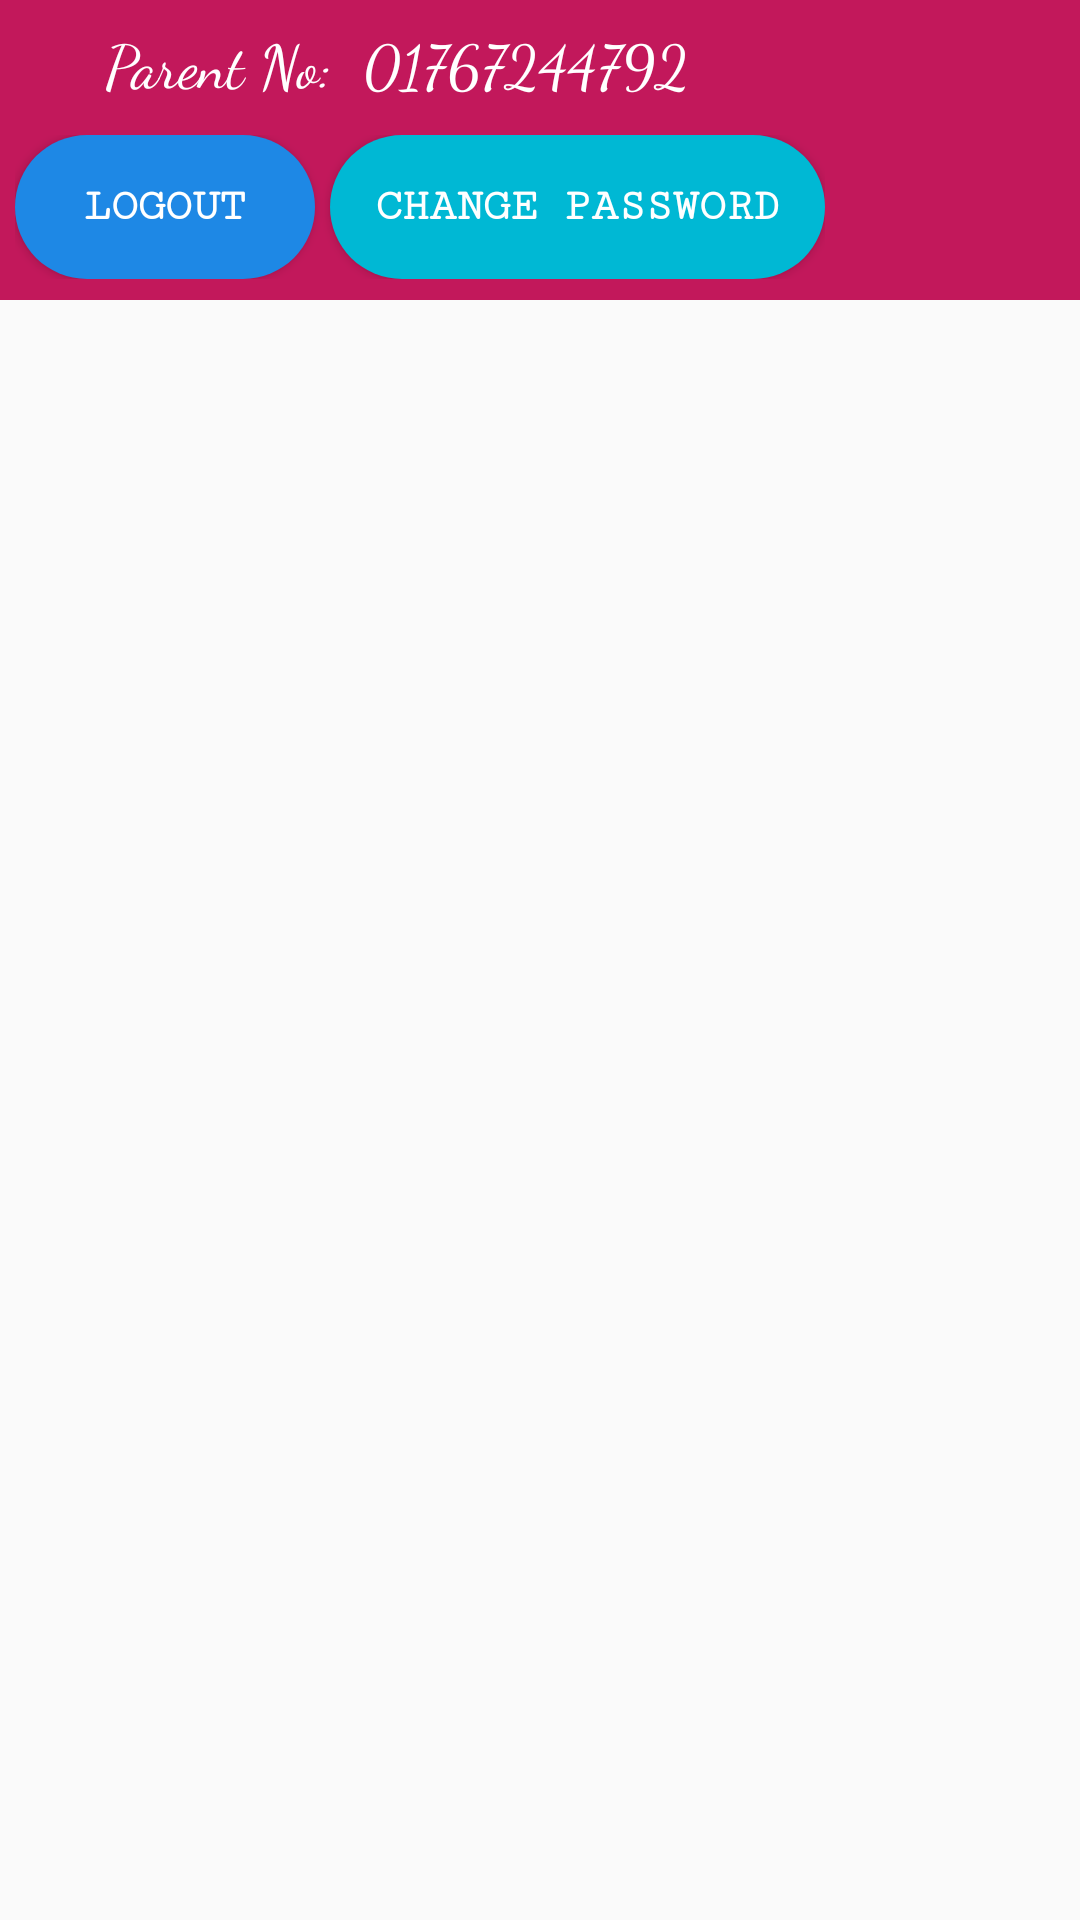

Write the Android layout XML for this screen, with the resource values it uses.
<!-- AndroidManifest.xml: application theme AppTheme -->
<!-- res/layout/nav_header_layout.xml -->
<?xml version="1.0" encoding="utf-8"?>
<LinearLayout android:layout_width="wrap_content"
    android:layout_height="match_parent"
    xmlns:app="http://schemas.android.com/apk/res-auto"
    android:orientation="vertical"
    xmlns:android="http://schemas.android.com/apk/res/android">

    <RelativeLayout
        android:layout_width="match_parent"
        android:layout_height="100dp"
        android:background="#C2185B">



        
            
            
            
            
            
            

        <LinearLayout
            android:layout_width="match_parent"
            android:layout_height="match_parent"
            android:orientation="vertical"
            android:paddingEnd="0dp"
            android:paddingTop="5dp"
            android:paddingStart="5dp"
            android:paddingBottom="5dp"
            android:gravity="center_vertical"
            android:paddingRight="0dp"
            android:paddingLeft="15dp">

            
                
                
                
                
                
                
                
                

            
                
                
                
                
                

                
                    
                    
                    
                    
                    
                    

                
                    
                    
                    
                    
                    
                    
                    

                
                    
                    
                    
                    
                    
                    

            
            <LinearLayout
                android:layout_marginLeft="30dp"
                android:layout_width="wrap_content"
                android:layout_height="wrap_content"
                android:orientation="horizontal">

                <TextView
                    android:layout_width="wrap_content"
                    android:layout_height="wrap_content"
                    android:text="Parent No: "
                    android:layout_marginRight="5dp"
                    android:textColor="#FFF"
                    android:textSize="20sp"
                    android:fontFamily="cursive" />

                <TextView
                    android:id="@+id/parentPhoneNo"
                    android:layout_width="120dp"
                    android:layout_height="wrap_content"
                    android:text="01767244792"
                    android:textColor="#FFF"
                    android:textSize="20sp"
                    android:fontFamily="cursive"/>

            </LinearLayout>

            <LinearLayout
                android:layout_marginTop="10dp"
                android:layout_width="wrap_content"
                android:layout_height="wrap_content"
                android:orientation="horizontal">

                <Button
                    android:id="@+id/logoutBtn"
                    android:layout_width="100dp"
                    android:layout_height="wrap_content"
                    android:text="logout"
                    android:textColor="#FFF"
                    android:layout_marginRight="5dp"
                    android:textAlignment="center"
                    android:textSize="15sp"
                    android:textStyle="bold"
                    android:fontFamily="serif-monospace"
                    android:background="@drawable/button_style_color"/>

                <Button
                    android:id="@+id/changePassBtn"
                    android:layout_width="wrap_content"
                    android:layout_height="wrap_content"
                    android:text="Change Password"
                    android:textColor="#FFF"
                    android:textAlignment="center"
                    android:textSize="15sp"
                    android:textStyle="bold"
                    android:fontFamily="serif-monospace"
                    android:background="@drawable/button_style_color_green"/>


            </LinearLayout>

        </LinearLayout>



    </RelativeLayout>


</LinearLayout>
<!-- resources referenced by this layout -->
<resources>
  <color name="white">#FFFFFF</color>
  <!-- drawable ass: png bitmap (drawable, 77815 bytes) -->
  <!-- drawable button_style_color (drawable) -->
  <?xml version="1.0" encoding="utf-8"?>
  <shape xmlns:android="http://schemas.android.com/apk/res/android">
      <solid android:color="#1E88E5"/>
      <corners android:radius="50dp"/>
      <padding android:top="15dp" android:bottom="15dp" android:left="15dp" android:right="15dp"/>
  
  </shape>
  <!-- drawable button_style_color_green (drawable) -->
  <?xml version="1.0" encoding="utf-8"?>
  <shape xmlns:android="http://schemas.android.com/apk/res/android">
      <solid android:color="#00B8D4"/>
      <corners android:radius="50dp"/>
      <padding android:top="15dp" android:bottom="15dp" android:left="15dp" android:right="15dp"/>
  
  </shape>
  <string name="welcome"> Welcome </string>
  <style name="AppTheme" parent="Theme.AppCompat.Light.NoActionBar">
          
          <item name="colorPrimary">@color/colorPrimary</item>
          <item name="colorPrimaryDark">@color/colorPrimaryDark</item>
          <item name="colorAccent">@color/colorAccent</item>
          <item name="actionOverflowMenuStyle">@style/MyOverflowMenu</item>
      </style>
  <color name="colorPrimary">#BA68C8</color>
  <color name="colorPrimaryDark">#880E4F</color>
  <color name="colorAccent">#FF4081</color>
  <style name="MyOverflowMenu" parent="Widget.AppCompat.PopupMenu.Overflow">
          <item name="overlapAnchor">false</item>
          <item name="android:overlapAnchor" tools:ignore="NewApi">false</item>
          <item name="android:dropDownVerticalOffset">4.0dip</item>
      </style>
</resources>
